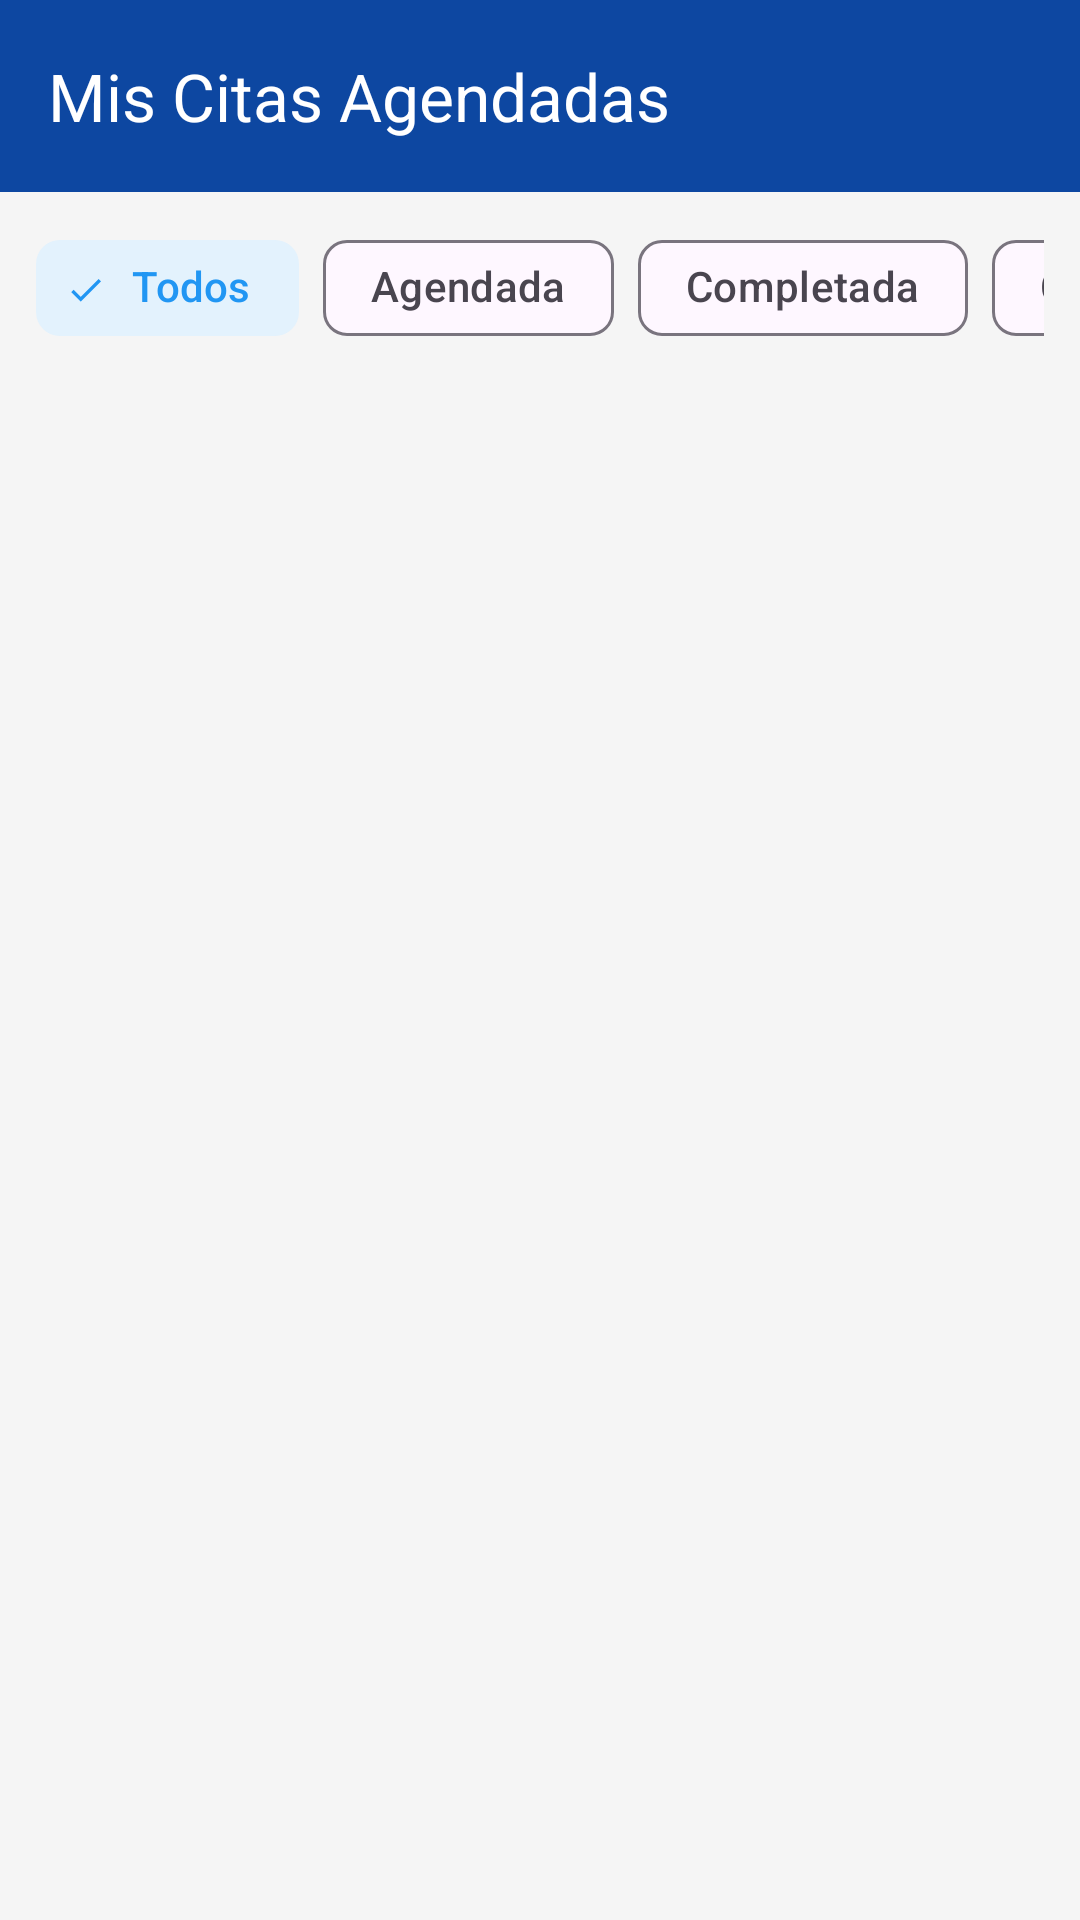

Layout XML and referenced resources for this Android screen:
<!-- AndroidManifest.xml: application theme Theme.SaludMovil -->
<!-- res/layout/activity_mis_citas_doctor.xml -->
<?xml version="1.0" encoding="utf-8"?>
<LinearLayout xmlns:android="http://schemas.android.com/apk/res/android"
    xmlns:app="http://schemas.android.com/apk/res-auto"
    xmlns:tools="http://schemas.android.com/tools"
    android:layout_width="match_parent"
    android:layout_height="match_parent"
    android:orientation="vertical"
    android:background="@color/gris_fondo_app"
    tools:context=".ui.doctor.MisCitasDoctorActivity">

    <com.google.android.material.appbar.AppBarLayout
        android:layout_width="match_parent"
        android:layout_height="wrap_content"
        android:background="@color/azul_primario">

        <com.google.android.material.appbar.MaterialToolbar
            android:id="@+id/toolbarMisCitas"
            android:layout_width="match_parent"
            android:layout_height="?attr/actionBarSize"
            app:navigationIcon="@drawable/ic_baseline_arrow_back_24"
            app:title="Mis Citas Agendadas"
            app:titleTextColor="@color/white" />

    </com.google.android.material.appbar.AppBarLayout>
    <HorizontalScrollView
        android:layout_width="match_parent"
        android:layout_height="wrap_content"
        android:scrollbars="none"
        android:paddingVertical="8dp"
        android:paddingHorizontal="12dp">

        <com.google.android.material.chip.ChipGroup
            android:id="@+id/chipGroupFiltroDoctor"
            android:layout_width="wrap_content"
            android:layout_height="wrap_content"
            app:singleSelection="true">

            <com.google.android.material.chip.Chip
                android:id="@+id/chipFiltroTodos"
                style="@style/Widget.Material3.Chip.Filter"
                android:layout_width="wrap_content"
                android:layout_height="wrap_content"
                android:text="Todos"
                android:checked="true" />

            <com.google.android.material.chip.Chip
                android:id="@+id/chipFiltroAgendada"
                style="@style/Widget.Material3.Chip.Filter"
                android:layout_width="wrap_content"
                android:layout_height="wrap_content"
                android:text="Agendada" />

            <com.google.android.material.chip.Chip
                android:id="@+id/chipFiltroCompletada"
                style="@style/Widget.Material3.Chip.Filter"
                android:layout_width="wrap_content"
                android:layout_height="wrap_content"
                android:text="Completada" />

            <com.google.android.material.chip.Chip
                android:id="@+id/chipFiltroCancelada"
                style="@style/Widget.Material3.Chip.Filter"
                android:layout_width="wrap_content"
                android:layout_height="wrap_content"
                android:text="Cancelada" />

        </com.google.android.material.chip.ChipGroup>
    </HorizontalScrollView>

    <androidx.recyclerview.widget.RecyclerView
        android:id="@+id/recyclerViewCitasDoctor"
        android:layout_width="match_parent"
        android:layout_height="match_parent"
        android:padding="8dp"
        app:layoutManager="androidx.recyclerview.widget.LinearLayoutManager"
        tools:listitem="@layout/item_cita_doctor" />

</LinearLayout>
<!-- res/layout/item_cita_doctor.xml (included above) -->
<?xml version="1.0" encoding="utf-8"?>
<com.google.android.material.card.MaterialCardView xmlns:android="http://schemas.android.com/apk/res/android"
    xmlns:app="http://schemas.android.com/apk/res-auto"
    xmlns:tools="http://schemas.android.com/tools"
    android:layout_width="match_parent"
    android:layout_height="wrap_content"
    android:layout_margin="8dp"
    app:cardCornerRadius="16dp"
    app:cardElevation="4dp">

    <LinearLayout
        android:layout_width="match_parent"
        android:layout_height="wrap_content"
        android:orientation="vertical"
        android:padding="16dp">

        <TextView
            android:id="@+id/tvNombrePacienteCita"
            android:layout_width="wrap_content"
            android:layout_height="wrap_content"
            android:textAppearance="?attr/textAppearanceTitleMedium"
            android:textStyle="bold"
            tools:text="Joaquin Murillo Sequeiros" />

        <LinearLayout
            android:layout_width="match_parent"
            android:layout_height="wrap_content"
            android:layout_marginTop="8dp"
            android:gravity="center_vertical">

            <ImageView
                android:layout_width="20dp"
                android:layout_height="20dp"
                android:src="@drawable/ic_baseline_calendar_today_24"
                app:tint="@color/azul_secundario"/>

            <TextView
                android:id="@+id/tvFechaHoraCita"
                android:layout_width="wrap_content"
                android:layout_height="wrap_content"
                android:layout_marginStart="8dp"
                android:textAppearance="?attr/textAppearanceBodyMedium"
                tools:text="12 de noviembre, 2025 - 11:30 AM" />
        </LinearLayout>

        <LinearLayout
            android:layout_width="match_parent"
            android:layout_height="wrap_content"
            android:layout_marginTop="8dp"
            android:gravity="center_vertical">

            <ImageView
                android:layout_width="20dp"
                android:layout_height="20dp"
                android:src="@drawable/health_metrics_24px"
                app:tint="@color/texto_secundario"/>

            <TextView
                android:id="@+id/tvMotivoCita"
                android:layout_width="wrap_content"
                android:layout_height="wrap_content"
                android:layout_marginStart="8dp"
                android:textAppearance="?attr/textAppearanceBodyMedium"
                android:textStyle="italic"
                android:textColor="@color/texto_secundario"
                tools:text="Me duele la barriga desde hace ya 3 dias" />
        </LinearLayout>

        <com.google.android.material.chip.Chip
            android:id="@+id/chipEstadoCita"
            android:layout_width="wrap_content"
            android:layout_height="wrap_content"
            android:layout_marginTop="12dp"
            android:text="Agendada"
            android:textStyle="bold"
            app:chipBackgroundColor="@color/azul_claro_fondo"
            app:chipStrokeWidth="0dp"/>

    </LinearLayout>
</com.google.android.material.card.MaterialCardView>
<!-- resources referenced by this layout -->
<resources>
  <color name="azul_claro_fondo">#E3F2FD</color>
  <color name="azul_primario">#0D47A1</color>
  <color name="azul_secundario">#1565C0</color>
  <color name="gris_fondo_app">#F5F5F5</color>
  <color name="texto_secundario">#757575</color>
  <color name="white">#FFFFFFFF</color>
  <style name="Theme.SaludMovil" parent="Base.Theme.SaludMovil" />
  <style name="Base.Theme.SaludMovil" parent="Theme.Material3.DayNight.NoActionBar">
          
          
          <item name="fontFamily">@font/epundaslab</item>
  
          <item name="colorPrimary">#3F51B5</item>
          <item name="colorOnPrimary">#FFFFFF</item>
          <item name="colorSecondaryContainer">#E3F2FD</item>
          <item name="colorOnSecondaryContainer">#2196F3</item>
          <item name="colorTertiaryContainer">#E0F2F7</item>
          <item name="colorOnTertiaryContainer">#00BCD4</item>
          <item name="colorSurfaceContainerHigh">#F0F8FF</item>
          <item name="colorSurfaceContainer">#FFFFFF</item>
          <item name="android:statusBarColor">?attr/colorPrimary</item>
      </style>
</resources>
